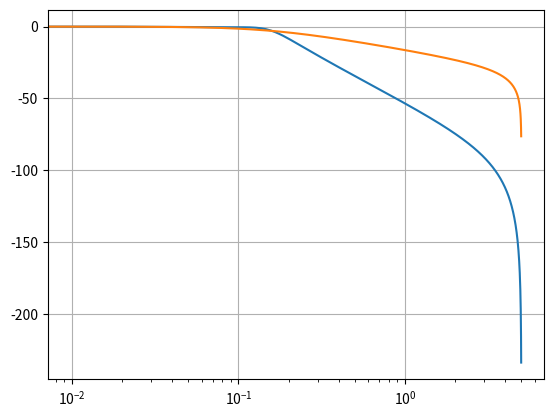

Source code (Python):
# -*- coding: utf-8 -*-
"""
Created on Thu Jun 10 08:07:51 2021

[redacted]
"""
#
# Filter comparison - Bode plot
#
from scipy import signal
import numpy as np
import matplotlib.pyplot as plt
from numpy import polynomial as poly
#
# 3rd order L-Optimum polynomial is w^2 - 3w^4 + 3w^6
# hence 1 + (w^2 -> -s^2 polynomial) -->
# 1 -S^2 -3s^4 -3s^6 --> coeffs [ 1, 0, -1, 0, -3, 0, -3]
p = poly.Polynomial( [1, 0, -1, 0 , -3, 0, -3] )
#
# find the zeros:
poles = p.roots()
# print them out:
# poles
#
# pick roots with positive real part and form Hurwitz polynomial:
p1 = poly.Polynomial( [ 1, poles[3] ] )
p2 = poly.Polynomial( [ 1, poles[4] ] )
p3 = poly.Polynomial( [ 1, poles[5] ] )
#
pFilt  = (p1 * p2 * p3)
# coefficients
coeffs = pFilt.coef
# define the transfer function in S
# --> numerator is order 0 coefficient
tfLopt3 = signal.lti( [ coeffs.real[3] ], coeffs.real )
# apply Tustin bilinear transform and get the discrete-time equivalent 
lopt3tz = signal.bilinear( tfLopt3.num, tfLopt3.den, 10 )
#
# returning a tuple with [o] -> numerator and [1] denominator of transformed
# discrete-time transfer function
# NOTE: the case with Fs = 10 Hz
# --> coefficients compare with Matlab calculation
#
# Bode

filtz3 = signal.lti( *lopt3tz )
wz3, hz3 = signal.freqz( filtz3.num, filtz3.den )
plt.semilogx( wz3*10/(2 * np.pi), 20*np.log10(np.abs(hz3).clip(1e-15)) )

plt.grid()

tfBtw1 = signal.lti( 1, [1, 1] )
dtfBtw1 = signal.bilinear( tfBtw1.num, tfBtw1.den, 10 )
fltBtw1 = signal.lti( *dtfBtw1 )
wz1, hz1 = signal.freqz( fltBtw1.num, fltBtw1.den )

plt.semilogx( wz1*10/(2 * np.pi), 20*np.log10(np.abs(hz1).clip(1e-15)) )

